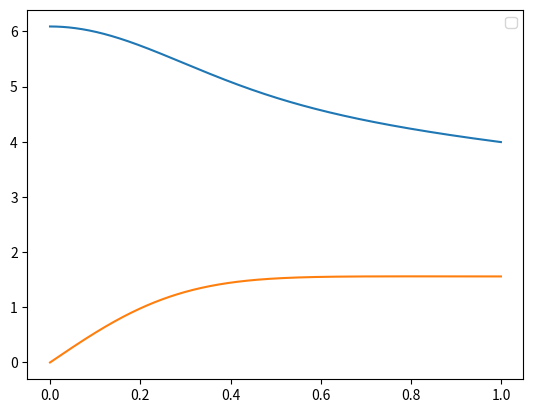

Write Python code to recreate this figure.
from math import sin, cos, pi,exp
from matplotlib import pyplot as plt

def f(t):
	return exp(-(t*t))/t

def int_cos(t,w):
	return cos(2 * pi*w*t)

def int_sin(t,w):
	return sin(2 * pi*w*t)

def integral(f, x, func, w):
	return(sum([ f(i)*func(i, w)*(x[-1] - x[0])/len(x) for i in x]))

b = 3

h1 = 1000
h2 = 1000

a = 3/h1	
find_m = int(3e+6)

x = [ (i/h1)*(b-a) + a for i in range(h1) ]

m = 1
new_x = [i/h2*m  for i in range(h2)]
new_y = [ [integral(f, x, int_cos, i), integral(f, x, int_sin, i)] for i in new_x]

plt.plot(new_x, new_y)
plt.legend('cos','sin')
plt.show()